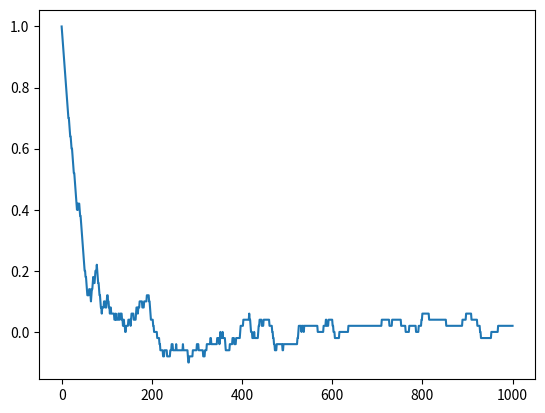

Here is the Python script that generated this plot:
# In[1]

import numpy as np
import matplotlib.pyplot as plt
from scipy.constants import *
import random

class ising_model(object):
    def __init__(self,T,iteration):
        self.S = np.ones((10,10))
        self.T = T
        self.iter = iteration

    def calculate_hamilton(self,S):
        s_u = np.insert(S,0,values=0,axis=0)
        s_u = np.delete(s_u,-1,axis=0)
        
        s_d = np.insert(S,10,values=0,axis=0)
        s_d = np.delete(s_d,0,axis=0)
        
        s_l = np.insert(S,0,values=0,axis=1)
        s_l = np.delete(s_l,-1,axis=1)

        s_r = np.insert(S,10,values=0,axis=1)
        s_r = np.delete(s_r,0,axis=1)        

        first = (np.sum(S*s_u)+np.sum(S*s_d)+np.sum(S*s_l)+np.sum(S*s_r))
        second = -np.sum(S)

        hamilton = first
        return hamilton

    def interation(self):
        hamilton = self.calculate_hamilton(self.S)
        self.mag = np.array([np.sum(self.S)/100])
        for n in range(self.iter):
            i = random.randint(0, 9)
            j = random.randint(0, 9)
            self.S[i][j] = -self.S[i][j]
            hamilton_1 = self.calculate_hamilton(self.S)
            E_flip = hamilton_1-hamilton

            if E_flip<=0:
                hamilton = hamilton_1
                m = np.sum(self.S)/100
                self.mag = np.append(self.mag,m)
                continue
            if E_flip>0:
                r = random.random()
                B = np.exp(-E_flip/(self.T))
                if r<=B:
                    hamilton = hamilton_1
                    m = np.sum(self.S)/100
                    self.mag = np.append(self.mag,m)
                    continue
                if r>B:
                    self.S[i][j] = -self.S[i][j]
                    m = np.sum(self.S)/100
                    self.mag = np.append(self.mag,m)                    
                    continue


    def plot(self):
        plt.plot(range(self.iter+1),self.mag)
        plt.show()                        





            


# In[2]
ising=ising_model(T=2,iteration=1000)
ising.interation()
ising.plot()
ising.mag
# In[3]
import random
ising.calculate_hamilton(3*np.ones((10,10)))